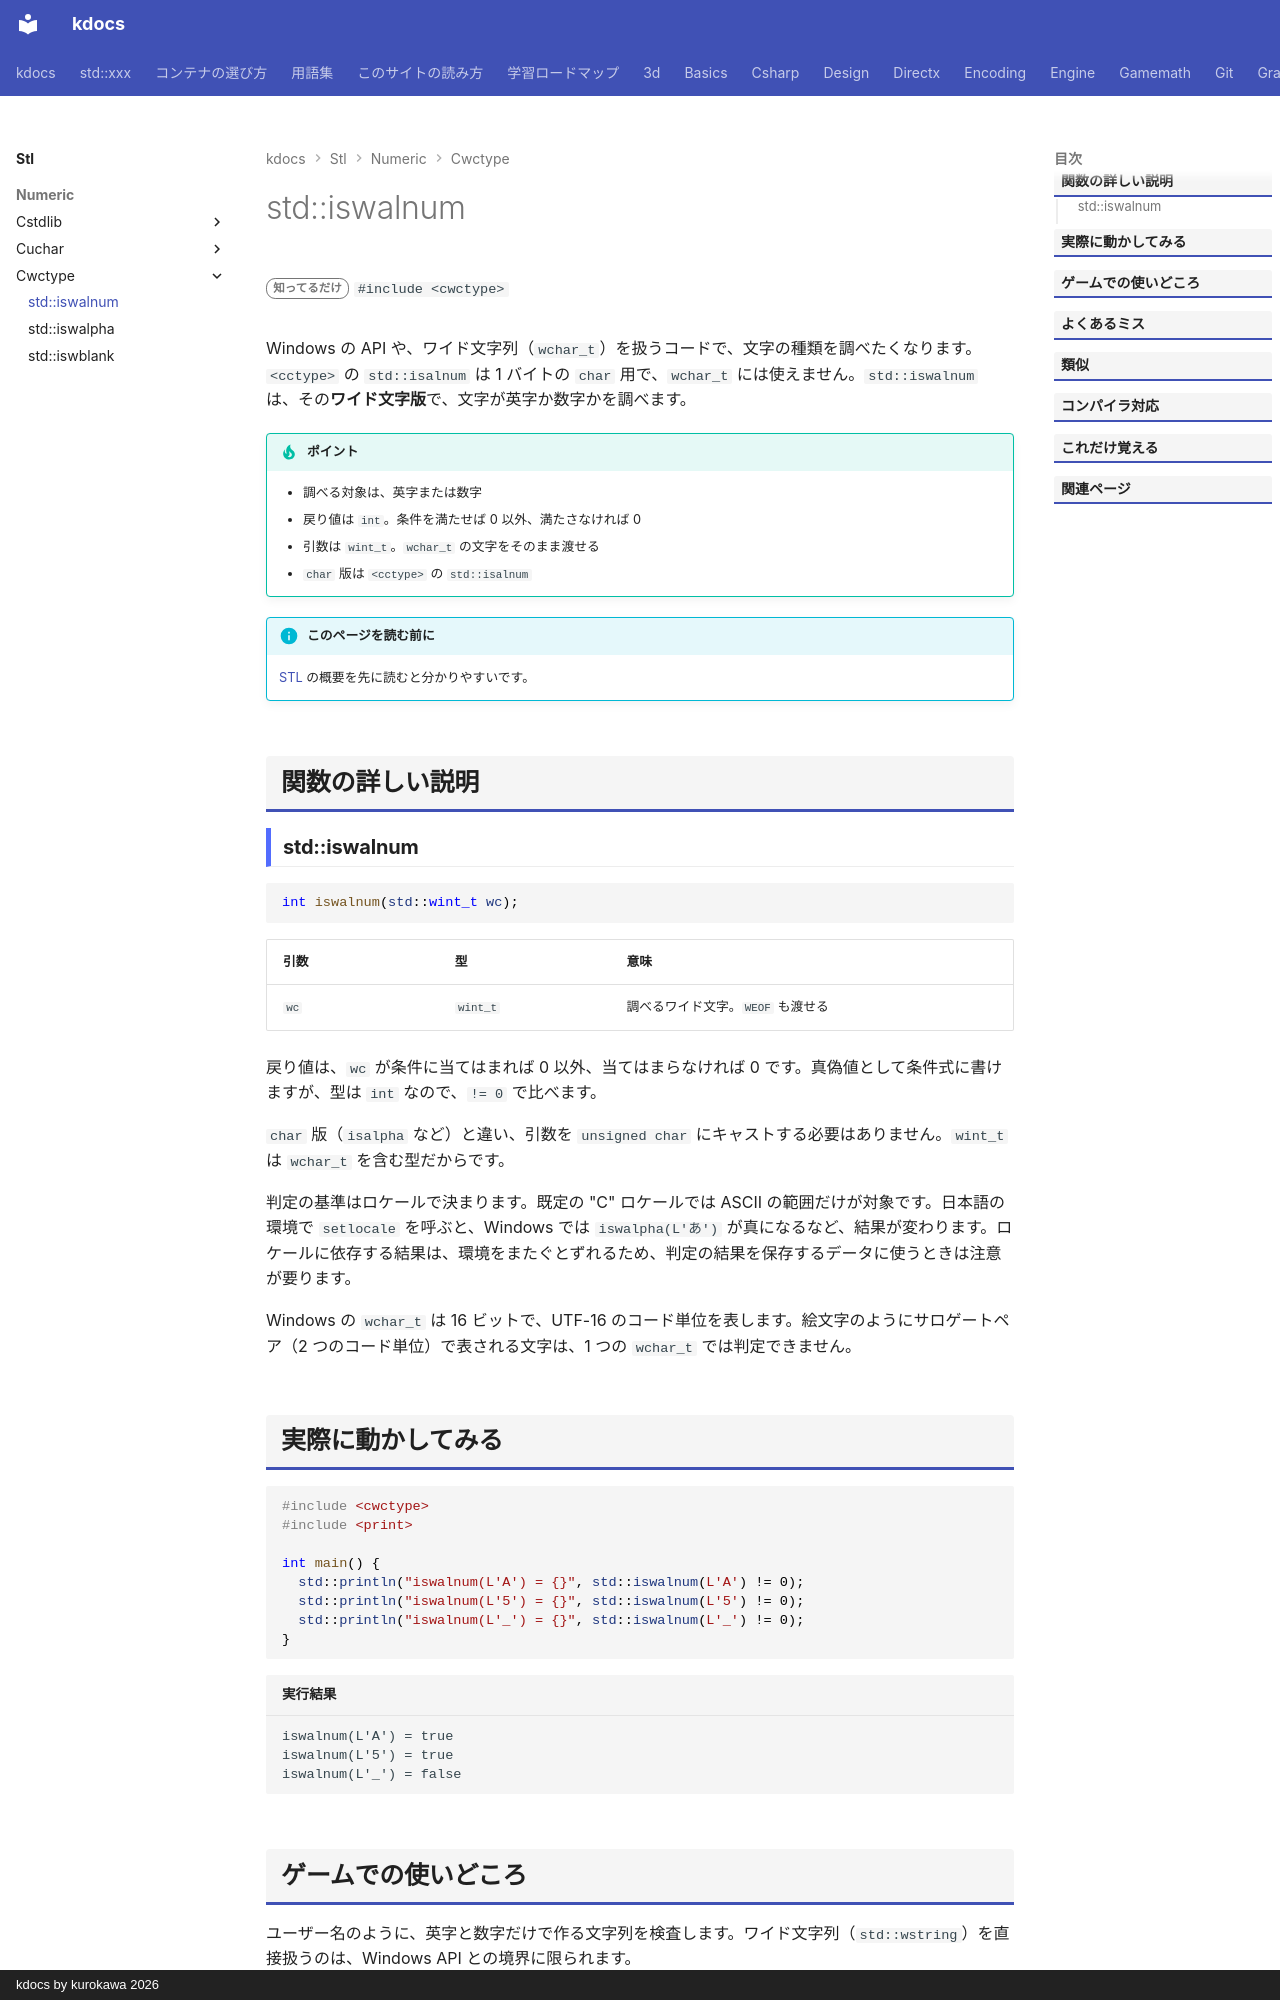

repository: qwzxdf/kdocs · page: stl/numeric/cwctype/iswalnum/index.html · generator: mkdocs · copyright: kdocs by kurokawa 2026

---
title: std::iswalnum
summary: "ワイド文字が英数字かを調べる。"
order: 900
group: <cwctype> のワイド文字の判定・変換
tags:
  - 数値
---

# std::iswalnum

<div class="page-badges" markdown>
<span class="rank rank-rare">知ってるだけ</span>
`#include <cwctype>`
</div>

Windows の API や、ワイド文字列（`wchar_t`）を扱うコードで、文字の種類を調べたくなります。`<cctype>` の `std::isalnum` は 1 バイトの `char` 用で、`wchar_t` には使えません。`std::iswalnum` は、その<strong>ワイド文字版</strong>で、文字が英字か数字かを調べます。

!!! tip "ポイント"
    - 調べる対象は、英字または数字
    - 戻り値は `int`。条件を満たせば 0 以外、満たさなければ 0
    - 引数は `wint_t`。`wchar_t` の文字をそのまま渡せる
    - `char` 版は `<cctype>` の `std::isalnum`

!!! info "このページを読む前に"
    [STL](../../index.md) の概要を先に読むと分かりやすいです。

## 関数の詳しい説明

### std::iswalnum {#iswalnum}

```cpp
int iswalnum(std::wint_t wc);
```

| 引数 | 型 | 意味 |
| --- | --- | --- |
| `wc` | `wint_t` | 調べるワイド文字。`WEOF` も渡せる |

戻り値は、`wc` が条件に当てはまれば 0 以外、当てはまらなければ 0 です。真偽値として条件式に書けますが、型は `int` なので、`!= 0` で比べます。

`char` 版（`isalpha` など）と違い、引数を `unsigned char` にキャストする必要はありません。`wint_t` は `wchar_t` を含む型だからです。

判定の基準はロケールで決まります。既定の "C" ロケールでは ASCII の範囲だけが対象です。日本語の環境で `setlocale` を呼ぶと、Windows では `iswalpha(L'あ')` が真になるなど、結果が変わります。ロケールに依存する結果は、環境をまたぐとずれるため、判定の結果を保存するデータに使うときは注意が要ります。

Windows の `wchar_t` は 16 ビットで、UTF-16 のコード単位を表します。絵文字のようにサロゲートペア（2 つのコード単位）で表される文字は、1 つの `wchar_t` では判定できません。
